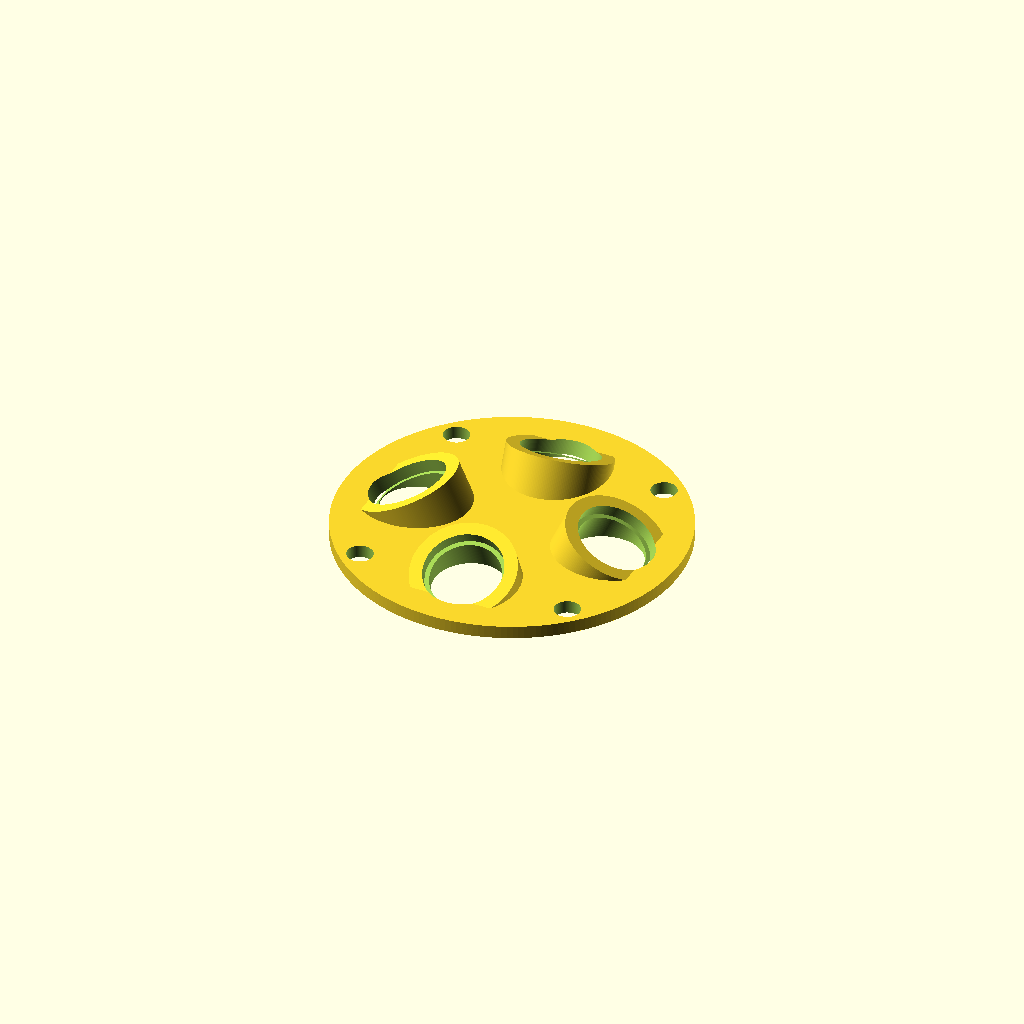
Cell 1 — every parameter at its default value.
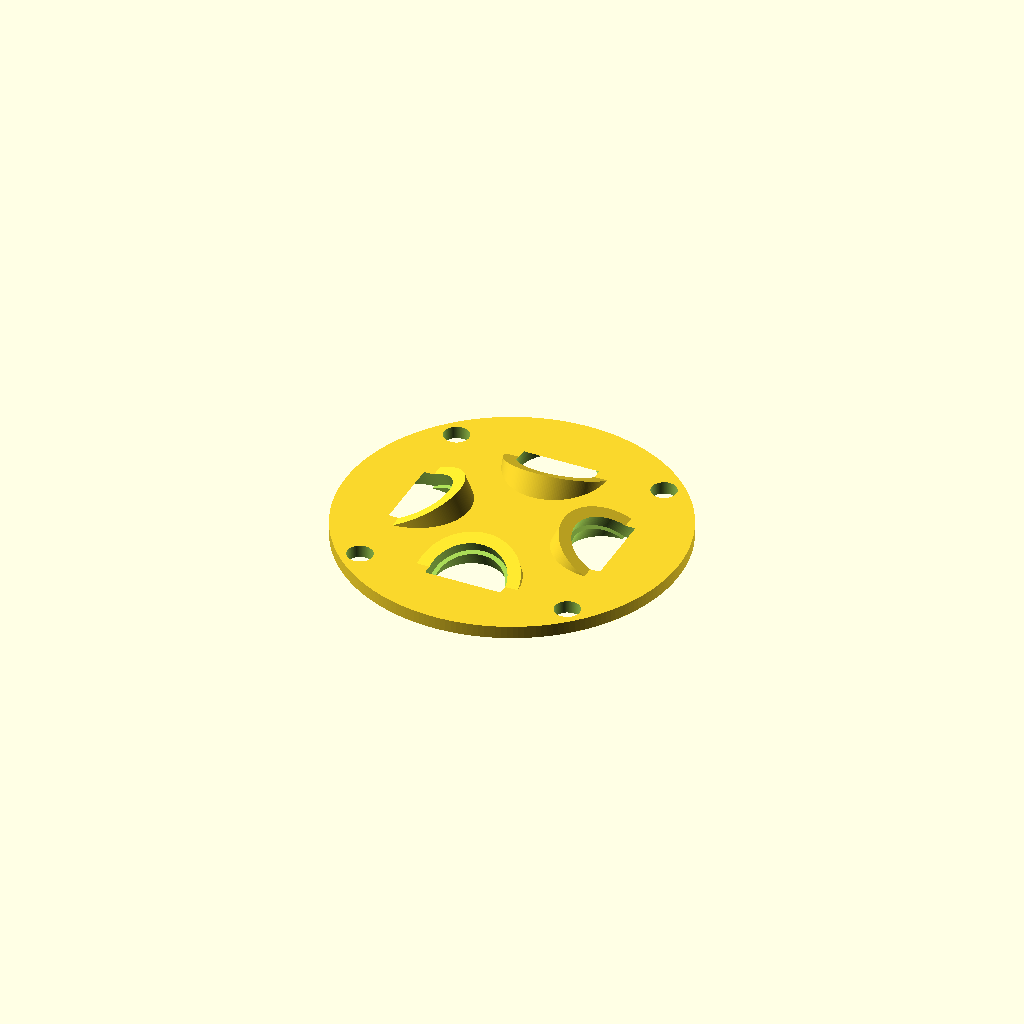
Cell 2: TRANSDUCER_BODY_RADIUS = 16 (everything else at default).
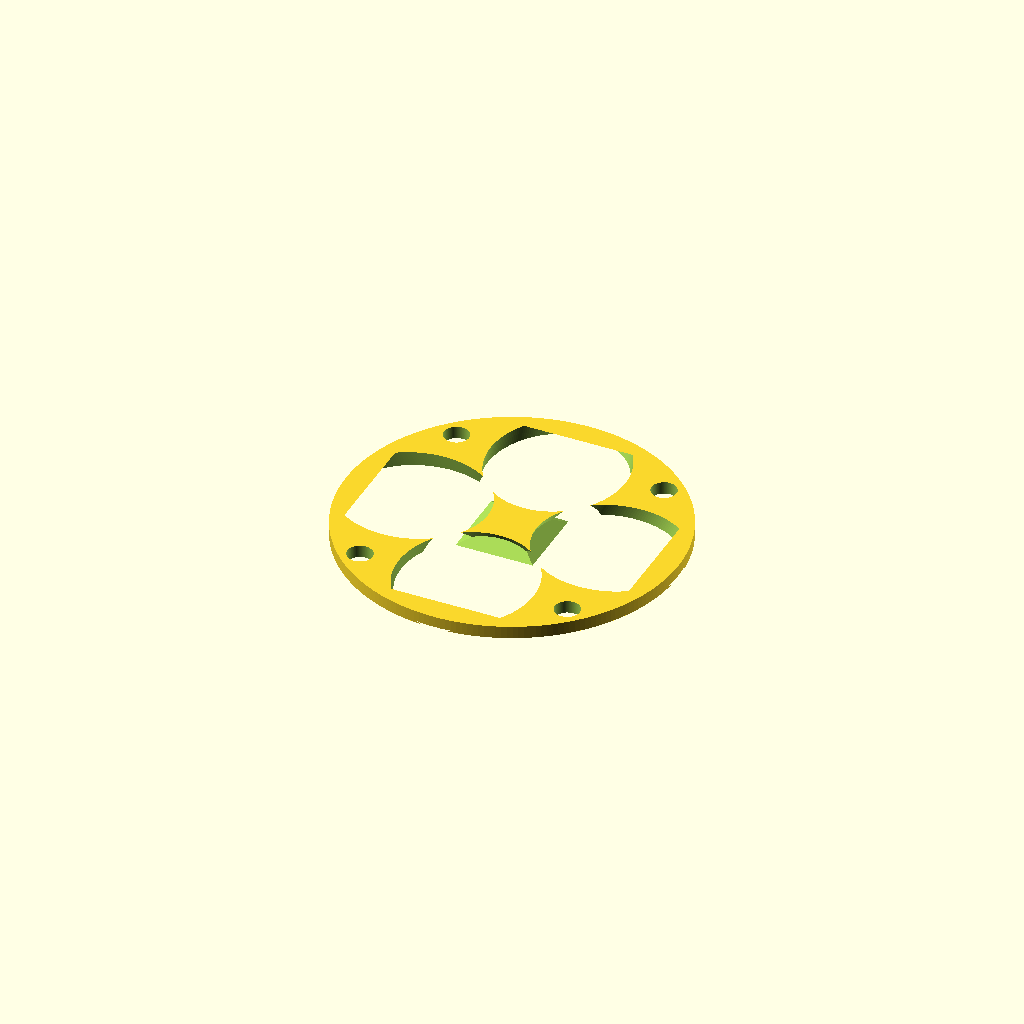
Cell 3: TRANSDUCER_BORE_RADIUS = 16.2 (everything else at default).
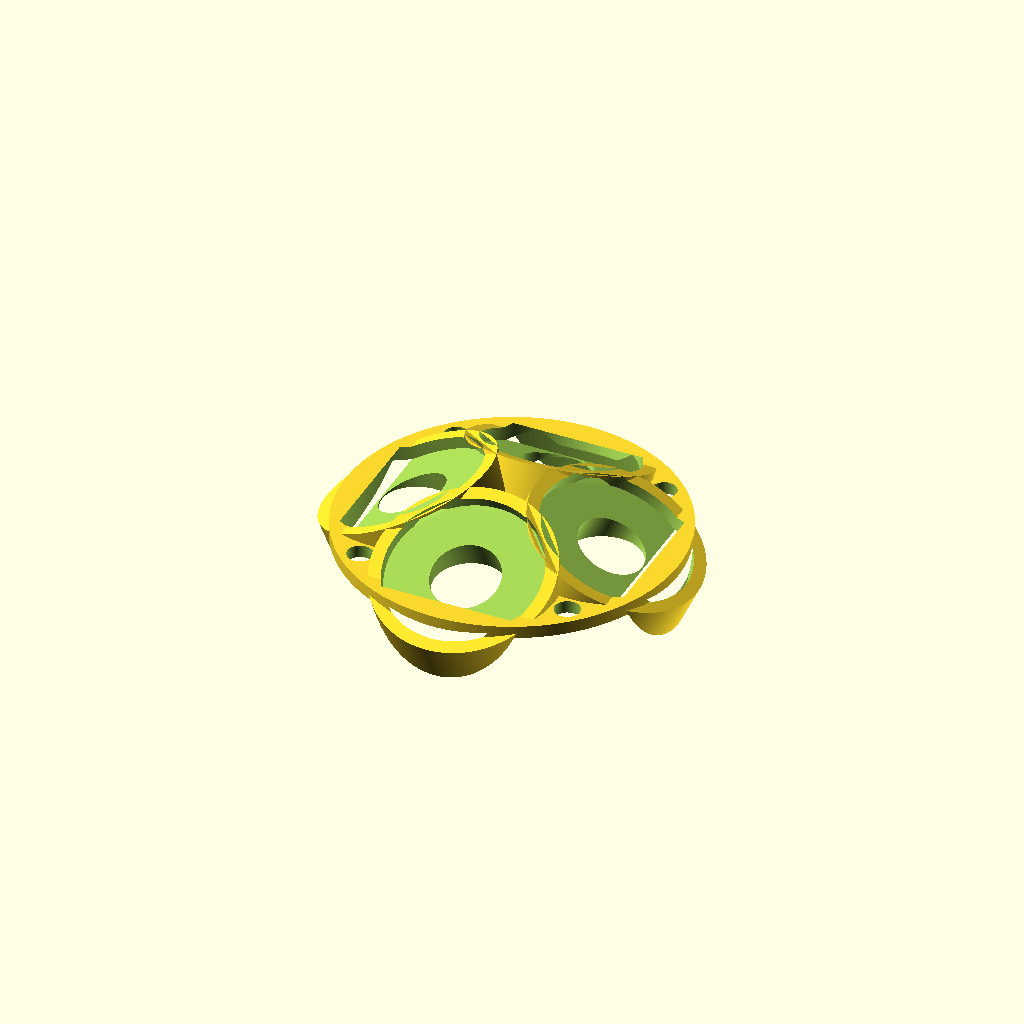
Cell 4: FLANGE_BORE_RADIUS = 18.3 (everything else at default).
All cells are drawn from one camera (rotation 55°, 0°, 25°, orthographic, colour scheme Cornfield), so only the parameter changes between them.
Source of the model, 3D Printing/top.scad:
include <common.scad>

// -----------------------------------------------------------------------------
// Transducer mounting geometry
// -----------------------------------------------------------------------------
//
// Transducer is inserted from the TOP downward.
// Face points downward/outside the plate.
// Wire exits upward.
// Rear flange is on the wire side.
//
// Physical transducer dimensions:
//   body diameter:            16.0 mm
//   body bore clearance:      16.2 mm
//   rear flange diameter:     18.0 mm
//   flange pocket clearance:  18.3 mm
//   flange thickness:         2.5 mm
//   face to top of flange:    10.2 mm
//
// Design intent:
//   The highest point of the angled transducer face is flush with the
//   underside of the plate, z = 0.
//
// Plate:
//   bottom of plate: z = 0
//   top of plate:    z = 3
//
// OpenSCAD cylinder pivot:
//   A cylinder rotates around the center of its local bottom face.
//   Here that pivot is placed at MOUNT_BASE_Z = -5.
// -----------------------------------------------------------------------------

TRANSDUCER_BODY_RADIUS = 8.0;
TRANSDUCER_BORE_RADIUS = 8.10;      // 16.2 mm bore for print clearance

TRANSDUCER_FLANGE_RADIUS = 9.0;
FLANGE_BORE_RADIUS = 9.15;          // 18.3 mm counterbore for rear flange

FLANGE_THICKNESS = 2.5;
FACE_TO_FLANGE_TOP = 10.2;
FACE_TO_FLANGE_UNDERSIDE = FACE_TO_FLANGE_TOP - FLANGE_THICKNESS; // 7.7 mm

ULTRASONIC_ANGLE = 25;

MOUNT_BASE_Z = -5;

// The cylinder/sleeve rotates about this local origin.
// The highest rim of the angled face must be at z = 0.
// For a tilted circular face, the high rim is above the face center by:
//
//   TRANSDUCER_BODY_RADIUS * sin(ULTRASONIC_ANGLE)
//
// Therefore:
//
//   face_center_z = -TRANSDUCER_BODY_RADIUS * sin(ULTRASONIC_ANGLE)
//
FACE_CENTER_Z =
    -TRANSDUCER_BODY_RADIUS * sin(ULTRASONIC_ANGLE);

// Distance along the angled cylinder axis from pivot to face center.
FACE_CENTER_S =
    (FACE_CENTER_Z - MOUNT_BASE_Z) / cos(ULTRASONIC_ANGLE);

// The rear flange underside becomes the seating shoulder.
FLANGE_SHOULDER_S =
    FACE_CENTER_S + FACE_TO_FLANGE_UNDERSIDE;

// Top of the rear flange when seated.
FLANGE_TOP_S =
    FACE_CENTER_S + FACE_TO_FLANGE_TOP;

// Keep the sleeve top slightly above the flange top.
SLEEVE_TOP_CLEARANCE = 0.3;

// Total sleeve length along angled axis.
CYLINDER_LENGTH =
    FLANGE_TOP_S + SLEEVE_TOP_CLEARANCE;

// Outer sleeve radius.
// This gives approximately 3 mm wall around the 18.3 mm flange pocket.
OUTER_SLEEVE_RADIUS =
    FLANGE_BORE_RADIUS + 3;

// Inner bore cut should extend slightly beyond sleeve top.
BORE_EXTRA = 1;

// -----------------------------------------------------------------------------
// Helper modules
// -----------------------------------------------------------------------------

module angled_sleeve(pos, rot) {
    translate(pos)
    rotate(rot)
    cylinder(
        h = CYLINDER_LENGTH,
        r = OUTER_SLEEVE_RADIUS
    );
}

module angled_body_bore(pos, rot) {
    // Main 16.2 mm bore.
    // Starts below the desired face center so the transducer face is open
    // and not blocked by material.
    translate(pos)
    rotate(rot)
    cylinder(
        h = CYLINDER_LENGTH + BORE_EXTRA,
        r = TRANSDUCER_BORE_RADIUS
    );
}

module angled_flange_counterbore(pos, rot) {
    // Larger 18.3 mm counterbore from the flange shoulder to the top.
    // The shoulder at FLANGE_SHOULDER_S is what stops the rear flange.
    translate(pos)
    rotate(rot)
    translate([0, 0, FLANGE_SHOULDER_S])
    cylinder(
        h = CYLINDER_LENGTH - FLANGE_SHOULDER_S + BORE_EXTRA,
        r = FLANGE_BORE_RADIUS
    );
}

// -----------------------------------------------------------------------------
// Main model
// -----------------------------------------------------------------------------

difference() {

    union() {

        // Main circular lid plate.
        cylinder(h = LID_LENGTH, r = LID_RADIUS);

        // North / South transducer sleeves.
        angled_sleeve(
            [0, -20, MOUNT_BASE_Z],
            [ULTRASONIC_ANGLE, 0, 0]
        );

        angled_sleeve(
            [0, 20, MOUNT_BASE_Z],
            [-ULTRASONIC_ANGLE, 0, 0]
        );

        // East / West transducer sleeves.
        angled_sleeve(
            [20, 0, MOUNT_BASE_Z],
            [0, ULTRASONIC_ANGLE, 0]
        );

        angled_sleeve(
            [-20, 0, MOUNT_BASE_Z],
            [0, -ULTRASONIC_ANGLE, 0]
        );
    }

    union() {

        // Remove everything below the plate disk so the underside stays flat.
        translate([0, 0, -20])
        cylinder(h = 20, r = LID_RADIUS);

        // Main 16.2 mm body bores.
        angled_body_bore(
            [0, -20, MOUNT_BASE_Z],
            [ULTRASONIC_ANGLE, 0, 0]
        );

        angled_body_bore(
            [0, 20, MOUNT_BASE_Z],
            [-ULTRASONIC_ANGLE, 0, 0]
        );

        angled_body_bore(
            [20, 0, MOUNT_BASE_Z],
            [0, ULTRASONIC_ANGLE, 0]
        );

        angled_body_bore(
            [-20, 0, MOUNT_BASE_Z],
            [0, -ULTRASONIC_ANGLE, 0]
        );

        // 18.3 mm flange counterbores.
        angled_flange_counterbore(
            [0, -20, MOUNT_BASE_Z],
            [ULTRASONIC_ANGLE, 0, 0]
        );

        angled_flange_counterbore(
            [0, 20, MOUNT_BASE_Z],
            [-ULTRASONIC_ANGLE, 0, 0]
        );

        angled_flange_counterbore(
            [20, 0, MOUNT_BASE_Z],
            [0, ULTRASONIC_ANGLE, 0]
        );

        angled_flange_counterbore(
            [-20, 0, MOUNT_BASE_Z],
            [0, -ULTRASONIC_ANGLE, 0]
        );

        // Bolt holes.
        bolt_holes(80, -30);
    }
}
Customizer parameters (derived from the source; name, type, default, range or options):
TRANSDUCER_BODY_RADIUS: number, default 8
TRANSDUCER_BORE_RADIUS: number, default 8.1
TRANSDUCER_FLANGE_RADIUS: number, default 9
FLANGE_BORE_RADIUS: number, default 9.15
FLANGE_THICKNESS: number, default 2.5
FACE_TO_FLANGE_TOP: number, default 10.2
ULTRASONIC_ANGLE: number, default 25
MOUNT_BASE_Z: number, default -5
SLEEVE_TOP_CLEARANCE: number, default 0.3
BORE_EXTRA: number, default 1
